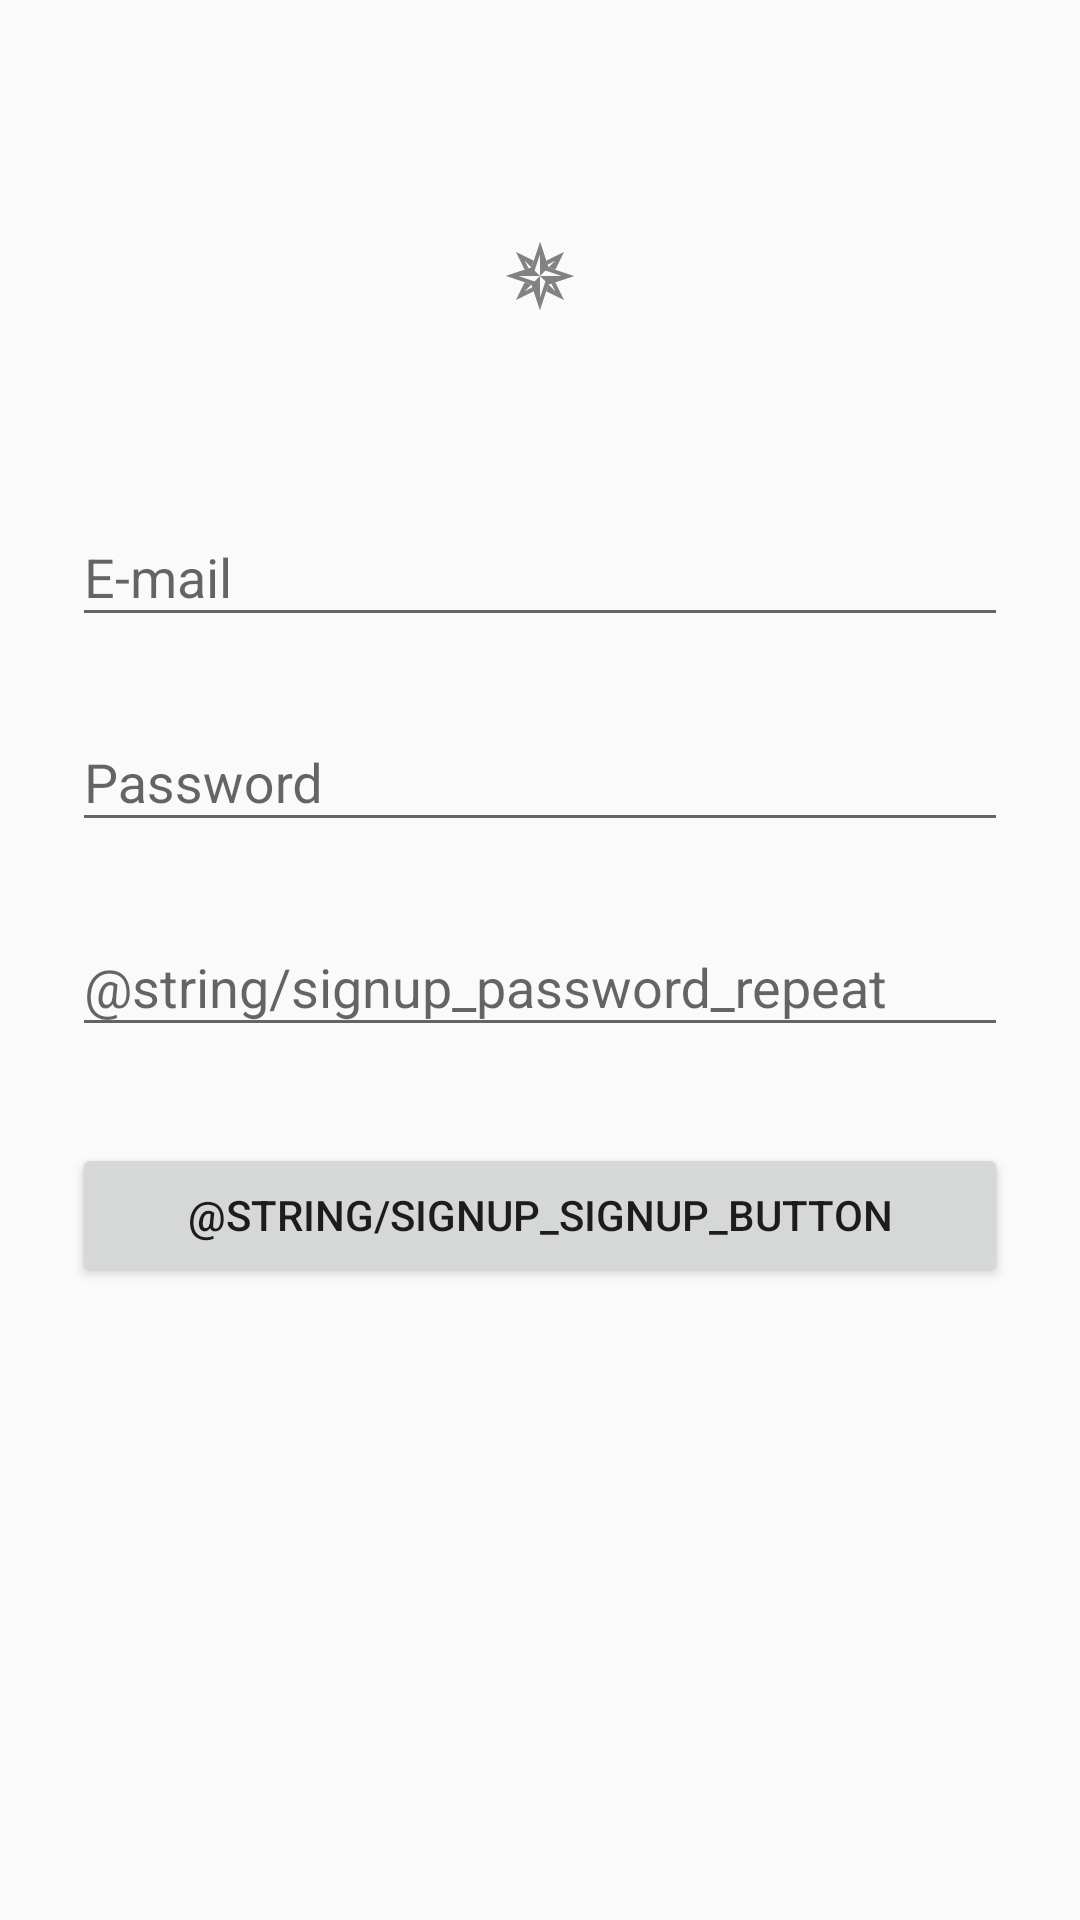

This screen was rendered from an Android layout file. Write that file and the resources it references.
<!-- AndroidManifest.xml: application theme AppTheme -->
<!-- res/layout/activity_signup.xml -->
<ScrollView
        xmlns:android="http://schemas.android.com/apk/res/android"
        android:layout_width="match_parent"
        android:layout_height="match_parent"
        android:fitsSystemWindows="true">

    <LinearLayout
            android:orientation="vertical"
            android:layout_width="match_parent"
            android:layout_height="wrap_content"
            android:paddingTop="56dp"
            android:paddingLeft="24dp"
            android:paddingRight="24dp">

        <ImageView
                android:src="@drawable/ic_launcher"
                android:contentDescription="@string/app_name"
                android:layout_width="wrap_content"
                android:layout_height="72dp"
                android:layout_marginBottom="24dp"
                android:layout_gravity="center_horizontal"
                />

        <android.support.design.widget.TextInputLayout
                android:layout_width="match_parent"
                android:layout_height="wrap_content"
                android:layout_marginTop="8dp"
                android:layout_marginBottom="8dp">

            <EditText
                    android:id="@+id/input_email"
                    android:layout_width="match_parent"
                    android:layout_height="wrap_content"
                    android:inputType="textEmailAddress"
                    android:hint="@string/login_email"
                    />
        </android.support.design.widget.TextInputLayout>

        <android.support.design.widget.TextInputLayout
                android:layout_width="match_parent"
                android:layout_height="wrap_content"
                android:layout_marginTop="8dp"
                android:layout_marginBottom="8dp">

            <EditText
                    android:id="@+id/input_password"
                    android:layout_width="match_parent"
                    android:layout_height="wrap_content"
                    android:inputType="textPassword"
                    android:hint="@string/login_password"
                    />
        </android.support.design.widget.TextInputLayout>

        <android.support.design.widget.TextInputLayout
                android:layout_width="match_parent"
                android:layout_height="wrap_content"
                android:layout_marginTop="8dp"
                android:layout_marginBottom="8dp">

            <EditText
                    android:id="@+id/input_password_repeat"
                    android:layout_width="match_parent"
                    android:layout_height="wrap_content"
                    android:inputType="textPassword"
                    android:hint="@string/signup_password_repeat"
                    />
        </android.support.design.widget.TextInputLayout>

        <android.support.v7.widget.AppCompatButton
                android:id="@+id/btn_signup"
                android:layout_width="match_parent"
                android:layout_height="wrap_content"
                android:layout_marginTop="24dp"
                android:layout_marginBottom="24dp"
                android:padding="12dp"
                android:text="@string/signup_signup_button"
                />
    </LinearLayout>
</ScrollView>
<!-- resources referenced by this layout -->
<resources>
  <!-- drawable ic_launcher: png bitmap (drawable-hdpi, 1480 bytes) -->
  <string name="app_name">PoiRecommender</string>
  <string name="login_email">E-mail</string>
  <string name="login_password">Password</string>
  <style name="AppTheme" parent="Theme.AppCompat.Light.NoActionBar">
          
      </style>
</resources>
